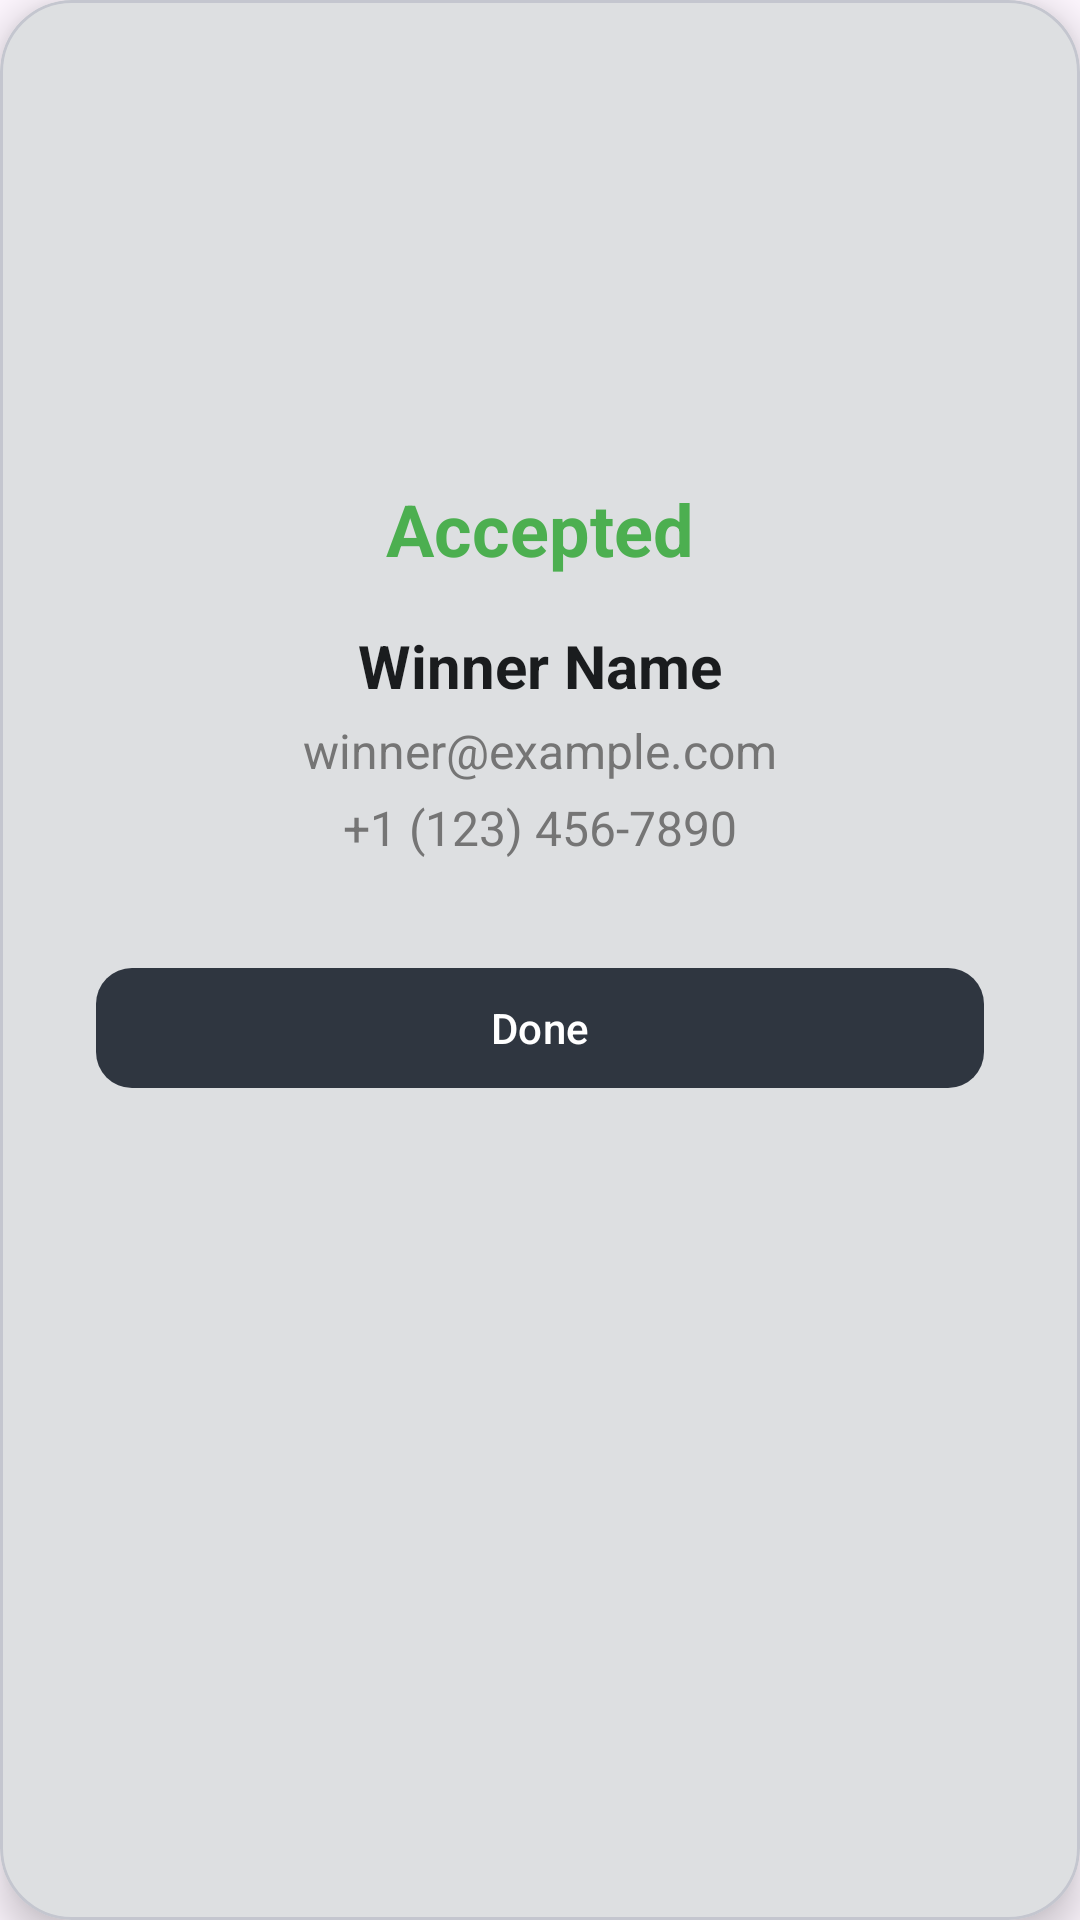

The Android layout XML behind this screen, and the referenced resources:
<!-- AndroidManifest.xml: application theme Theme.LotteryApp -->
<!-- res/layout/dialog_scan_success.xml -->
<?xml version="1.0" encoding="utf-8"?>
<com.google.android.material.card.MaterialCardView xmlns:android="http://schemas.android.com/apk/res/android"
    xmlns:app="http://schemas.android.com/apk/res-auto"
    android:layout_width="match_parent"
    android:layout_height="wrap_content"
    android:layout_margin="24dp"
    app:cardCornerRadius="24dp"
    app:cardElevation="8dp">

    <LinearLayout
        android:layout_width="match_parent"
        android:layout_height="wrap_content"
        android:gravity="center_horizontal"
        android:orientation="vertical"
        android:padding="32dp">

        <ImageView
            android:id="@+id/iv_check_anim"
            android:layout_width="120dp"
            android:layout_height="120dp"
            android:src="@drawable/avd_check" />

        <TextView
            android:id="@+id/tv_status_title"
            android:layout_width="wrap_content"
            android:layout_height="wrap_content"
            android:layout_marginTop="8dp"
            android:text="Accepted"
            android:textColor="#4CAF50"
            android:textSize="24sp"
            android:textStyle="bold" />

        <TextView
            android:id="@+id/tv_winner_name"
            android:layout_width="wrap_content"
            android:layout_height="wrap_content"
            android:layout_marginTop="16dp"
            android:text="Winner Name"
            android:textColor="?attr/colorOnSurface"
            android:textSize="20sp"
            android:textStyle="bold" />

        <TextView
            android:id="@+id/tv_winner_email"
            android:layout_width="wrap_content"
            android:layout_height="wrap_content"
            android:layout_marginTop="4dp"
            android:text="winner@example.com"
            android:textColor="#757575"
            android:textSize="16sp" />

        <TextView
            android:id="@+id/tv_winner_phone"
            android:layout_width="wrap_content"
            android:layout_height="wrap_content"
            android:layout_marginTop="4dp"
            android:text="+1 (123) 456-7890"
            android:textColor="#757575"
            android:textSize="16sp" />

        <com.google.android.material.button.MaterialButton
            android:id="@+id/btn_done"
            android:layout_width="match_parent"
            android:layout_height="wrap_content"
            android:layout_marginTop="32dp"
            android:text="Done"
            app:cornerRadius="12dp" />

    </LinearLayout>
</com.google.android.material.card.MaterialCardView>
<!-- resources referenced by this layout -->
<resources>
  <!-- drawable avd_check (drawable) -->
  <animated-vector xmlns:android="http://schemas.android.com/apk/res/android"
      xmlns:aapt="http://schemas.android.com/aapt">
      <aapt:attr name="android:drawable">
          <vector
              android:width="120dp"
              android:height="120dp"
              android:viewportWidth="100"
              android:viewportHeight="100">
              <path
                  android:name="circle"
                  android:pathData="M 50,10 A 40,40 0 1,1 50,90 A 40,40 0 1,1 50,10"
                  android:strokeColor="#4CAF50"
                  android:strokeWidth="5"
                  android:strokeLineCap="round"
                  android:trimPathEnd="0" />
              <path
                  android:name="tick"
                  android:pathData="M 30,52 L 45,67 L 70,35"
                  android:strokeColor="#4CAF50"
                  android:strokeWidth="5"
                  android:strokeLineCap="round"
                  android:strokeLineJoin="round"
                  android:trimPathEnd="0" />
          </vector>
      </aapt:attr>
      <target android:name="circle">
          <aapt:attr name="android:animation">
              <objectAnimator
                  android:propertyName="trimPathEnd"
                  android:duration="600"
                  android:valueFrom="0"
                  android:valueTo="1"
                  android:interpolator="@android:interpolator/fast_out_slow_in" />
          </aapt:attr>
      </target>
      <target android:name="tick">
          <aapt:attr name="android:animation">
              <objectAnimator
                  android:propertyName="trimPathEnd"
                  android:startOffset="600"
                  android:duration="400"
                  android:valueFrom="0"
                  android:valueTo="1"
                  android:interpolator="@android:interpolator/fast_out_slow_in" />
          </aapt:attr>
      </target>
  </animated-vector>
  <style name="Theme.LotteryApp" parent="Base.Theme.LotteryApp" />
  <style name="Base.Theme.LotteryApp" parent="Theme.Material3.DayNight.NoActionBar">
          <item name="colorPrimary">@color/charcoal</item>
          <item name="colorOnPrimary">@color/on_charcoal</item>
          <item name="colorPrimaryContainer">@color/blue_accent</item>
          <item name="colorOnPrimaryContainer">@color/on_blue</item>
          <item name="colorSecondary">@color/blue_accent</item>
          <item name="colorOnSecondary">@color/on_blue</item>
          <item name="colorSecondaryContainer">@color/blue_accent_light</item>
          <item name="colorOnSecondaryContainer">@color/on_blue</item>
          <item name="colorTertiary">@color/blue_accent</item>
          <item name="colorOnTertiary">@color/on_blue</item>
          <item name="colorTertiaryContainer">@color/charcoal_light</item>
          <item name="colorOnTertiaryContainer">@color/on_charcoal</item>
          <item name="colorSurface">@color/surface_light</item>
          <item name="colorOnSurface">@color/on_surface_light</item>
          <item name="colorSurfaceVariant">@color/surface_variant_light</item>
          <item name="colorOnSurfaceVariant">@color/on_surface_variant_light</item>
          <item name="colorOutline">@color/outline_light</item>
          <item name="colorOutlineVariant">@color/outline_variant_light</item>
      </style>
  <color name="charcoal">#FF2F3640</color>
  <color name="on_charcoal">#FFFFFFFF</color>
  <color name="blue_accent">#FF2C87A8</color>
  <color name="on_blue">#FFFFFFFF</color>
  <color name="blue_accent_light">#FF4BA8C9</color>
  <color name="charcoal_light">#FF565656</color>
  <color name="surface_light">#FFF5F6F7</color>
  <color name="on_surface_light">#FF1A1C1E</color>
  <color name="surface_variant_light">#FFE8EAED</color>
  <color name="on_surface_variant_light">#FF44474E</color>
  <color name="outline_light">#FF74777F</color>
  <color name="outline_variant_light">#FFC4C6CF</color>
</resources>
